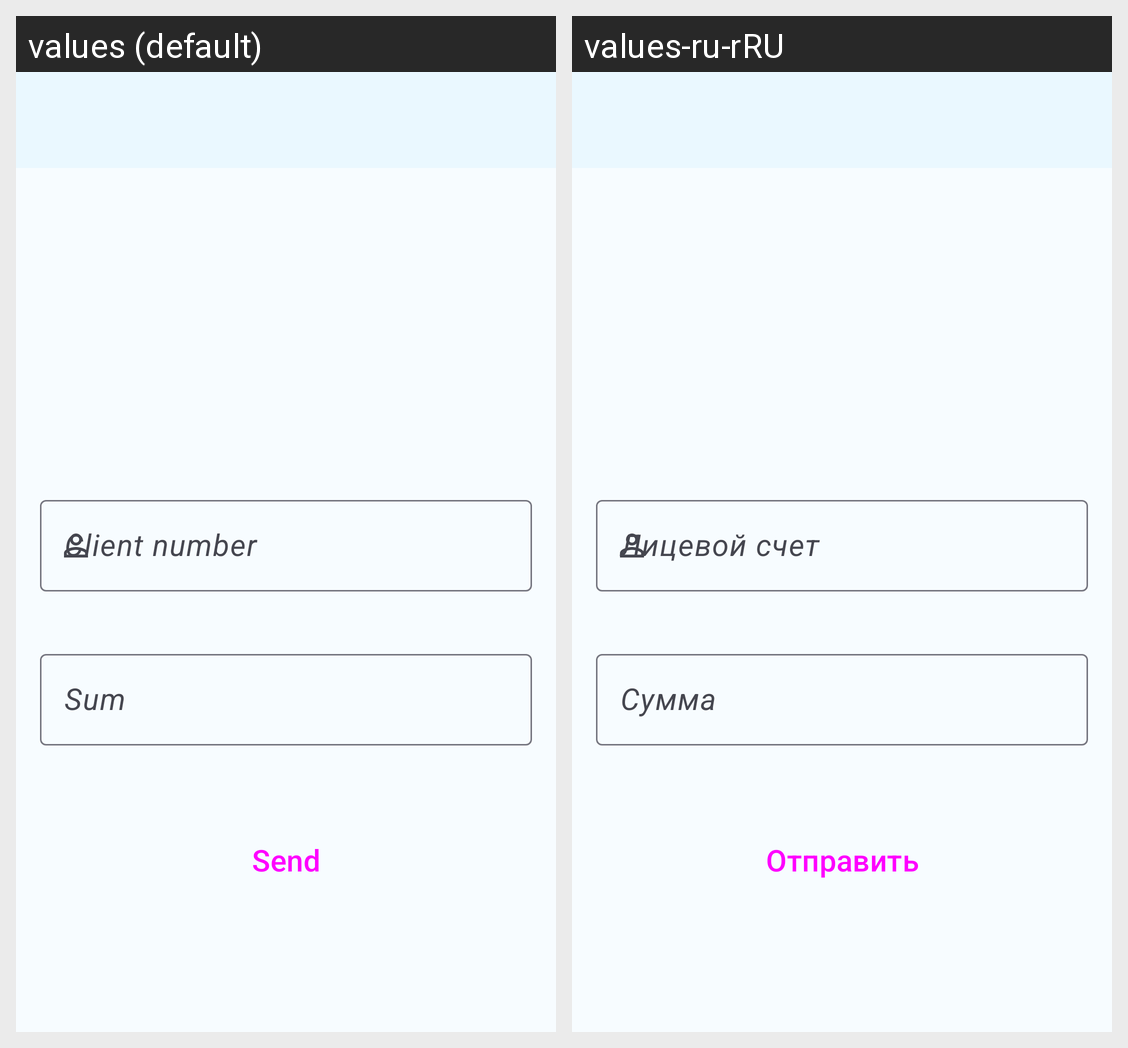

This grid shows one Android layout under two languages. Give, for every string resource on the screen, its name, the default text and each shown locale's text.
Android screen res/layout/fragment_fire_payment.xml rendered under 2 locales, left to right: values (default), values-ru-rRU. Device: Nexus 5 (rendered at 1080×1920; each locale shown at half size, 540×960, under a caption strip naming it); theme Theme.Account.
Strings drawn on this screen, with the default value and each locale's value (text and hints the layout hard-codes, and strings that could not be matched under every locale, appear in the picture but are not listed):

sum_of_money_title
  values: Sum
  values-ru-rRU: Сумма

client_number_title
  values: Client number
  values-ru-rRU: Лицевой счет

send_title
  values: Send
  values-ru-rRU: Отправить
